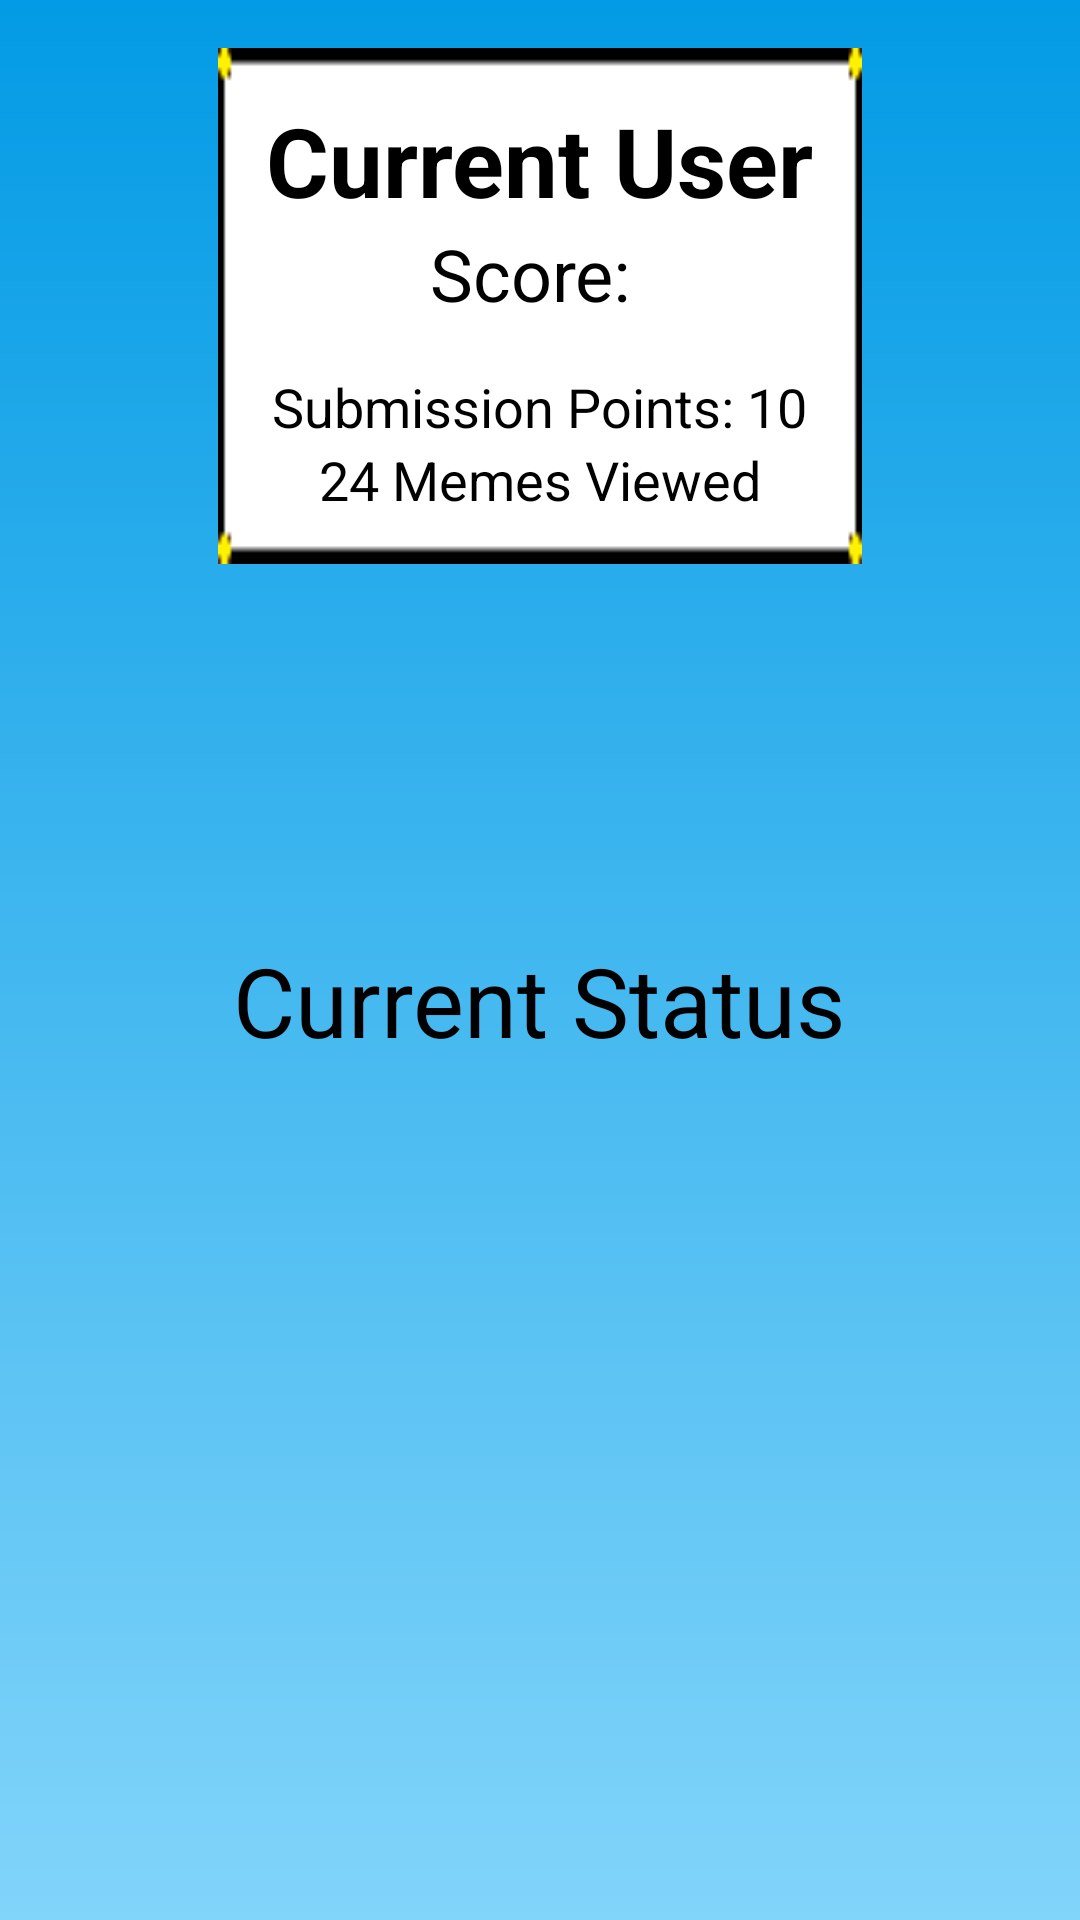

Layout XML and referenced resources for this Android screen:
<!-- AndroidManifest.xml: application theme AppTheme -->
<!-- res/layout/user_profile.xml -->
<?xml version="1.0" encoding="utf-8"?>
<LinearLayout xmlns:android="http://schemas.android.com/apk/res/android"
    android:orientation="vertical"
    android:layout_width="match_parent"
    android:layout_height="match_parent"
    android:background="@drawable/listgrad">

    <LinearLayout
        android:layout_margin="16dp"
        android:padding="16dp"
        android:layout_width="wrap_content"
        android:layout_height="wrap_content"
        android:orientation="vertical"
        android:layout_gravity="center_horizontal"
        android:background="@drawable/task_border">

    <TextView
        android:id="@+id/usernameTV"
        android:layout_width="wrap_content"
        android:layout_height="wrap_content"
        android:text="Current User"
        android:layout_gravity="center_horizontal"
        android:textSize="32sp"
        android:textStyle="bold"
        android:textColor="@android:color/black"/>

    <TextView
        android:id="@+id/totalScoreTV"
        android:layout_width="wrap_content"
        android:layout_height="wrap_content"
        android:text="Score: "
        android:layout_gravity="center_horizontal"
        android:textSize="24sp"
        android:textColor="@android:color/black"
        android:paddingBottom="16dp"/>

    <TextView
        android:id="@+id/pointsTV"
        android:layout_width="wrap_content"
        android:layout_height="wrap_content"
        android:text="Submission Points: 10"
        android:layout_gravity="center_horizontal"
        android:textSize="18sp"
        android:textColor="@android:color/black"/>


    <TextView
        android:id="@+id/swipesTV"
        android:layout_width="wrap_content"
        android:layout_height="wrap_content"
        android:text="24 Memes Viewed"
        android:layout_gravity="center_horizontal"
        android:textSize="18sp"
        android:textColor="@android:color/black"/>
    </LinearLayout>

    <TextView
        android:id="@+id/currentStatusTV"
        android:layout_width="wrap_content"
        android:layout_height="wrap_content"
        android:text="Current Status"
        android:textSize="32sp"
        android:paddingTop="108dp"
        android:textColor="@android:color/black"
        android:layout_gravity="center_horizontal"/>


</LinearLayout>
<!-- resources referenced by this layout -->
<resources>
  <!-- drawable listgrad (drawable) -->
  <?xml version="1.0" encoding="utf-8"?>
  <shape xmlns:android="http://schemas.android.com/apk/res/android"
      android:shape="rectangle">
      <gradient
          android:startColor="@color/light_blue"
          android:endColor="@color/dark_blue"
          android:angle="90" />
  </shape>
  <!-- drawable task_border: png bitmap (drawable, 442 bytes) -->
  <style name="AppTheme" parent="Theme.AppCompat.Light.DarkActionBar">
          
          <item name="colorPrimary">@color/colorPrimary</item>
          <item name="colorPrimaryDark">@color/colorPrimaryDark</item>
          <item name="colorAccent">@color/colorAccent</item>
      </style>
  <color name="light_blue">#81D4FA</color>
  <color name="dark_blue">#039BE5</color>
  <color name="colorPrimary">#3F51B5</color>
  <color name="colorPrimaryDark">#303F9F</color>
  <color name="colorAccent">#FF4081</color>
</resources>
